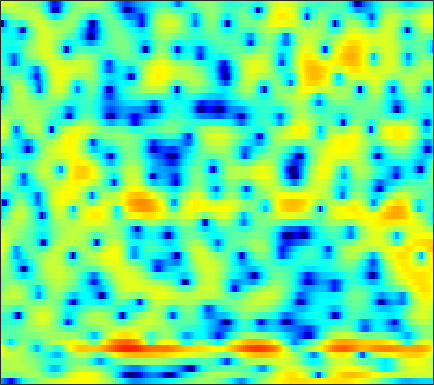

The file beside this chart, header and first rows:
-9.3362, -10.397, -12.27, -14.533, -15.923, -15.844, -13.434, -11.38, -8.9026, -6.9054, -5.2443, -4.2005, -3.0217, -2.0472, -1.4135, -0.66528, -0.039558, 0.35686, 0.83799, 1.2567, 1.6054, 1.8713, 2.1972, 2.5063
0.373, 0.1453, -0.1434, -0.3712, -0.496, -0.5321, -0.4312, -0.2737, 0.02436, 0.373, 0.7221, 0.9515, 1.203, 1.359, 1.412, 1.373, 1.198, 0.9834, 0.5806, 0.04517, -0.6185, -1.167, -1.886, -2.487
1.35, 1.532, 1.735, 1.896, 1.993, 2.092, 2.153, 2.193, 2.194, 2.154, 2.067, 1.961, 1.758, 1.482, 1.22, 0.774, 0.2166, -0.2921, -1.101, -2.074, -3.221, -4.228, -5.698, -7.168
0.9056, 1.29, 1.673, 1.937, 2.067, 2.16, 2.174, 2.139, 2.036, 1.866, 1.658, 1.454, 1.135, 0.7674, 0.4545, 0.0005168, -0.5044, -0.9139, -1.491, -2.064, -2.627, -3.026, -3.465, -3.789
3.4, 3.353, 3.234, 3.082, 2.946, 2.747, 2.542, 2.357, 2.084, 1.766, 1.393, 1.065, 0.5581, -0.009687, -0.4514, -1.047, -1.621, -2.026, -2.555, -3.068, -3.708, -4.255, -5.129, -6.178
5.324, 4.261, 2.742, 1.311, 0.5496, 0.2744, 0.6706, 1.135, 1.666, 1.874, 1.674, 1.206, 0.1294, -1.592, -3.347, -6.282, -8.703, -8.249, -5.903, -3.704, -2.334, -1.802, -1.626, -2.04
1.382, -0.162, -2.667, -5.446, -6.882, -6.393, -4.353, -2.905, -1.504, -0.6201, -0.2599, -0.2696, -0.6291, -1.312, -1.96, -2.783, -3.184, -3.017, -2.27, -1.262, -0.3057, 0.2927, 0.939, 1.412
-0.5776, -0.954, -1.395, -1.713, -1.841, -1.853, -1.712, -1.515, -1.218, -0.9256, -0.666, -0.5222, -0.3745, -0.2541, -0.2007, -0.1039, 0.0136, 0.1263, 0.3119, 0.5155, 0.7016, 0.8317, 0.9824, 1.077
-2.439, -2.31, -2.168, -2.057, -1.974, -1.837, -1.661, -1.496, -1.219, -0.8743, -0.4842, -0.1719, 0.2495, 0.6515, 0.9277, 1.26, 1.538, 1.697, 1.835, 1.886, 1.851, 1.757, 1.538, 1.208
-4.322, -3.731, -3.332, -3.259, -3.401, -3.732, -4.062, -4.165, -3.93, -3.22, -2.159, -1.274, -0.1328, 0.9045, 1.56, 2.288, 2.833, 3.123, 3.368, 3.439, 3.334, 3.118, 2.655, 1.962
-3.123, -2.865, -2.967, -3.617, -4.557, -6.585, -10.2, -15.32, -28.47, -11.96, -6.51, -3.918, -1.465, 0.2921, 1.296, 2.322, 3.052, 3.436, 3.754, 3.867, 3.778, 3.581, 3.139, 2.486
-0.5089, -0.555, -0.7549, -1.117, -1.506, -2.144, -2.776, -3.116, -3.189, -2.763, -1.966, -1.288, -0.39, 0.385, 0.8684, 1.411, 1.811, 2.037, 2.245, 2.334, 2.313, 2.214, 1.973, 1.548
1.051, 1.149, 1.243, 1.262, 1.245, 1.165, 1.054, 0.9557, 0.831, 0.7061, 0.5727, 0.452, 0.238, -0.01722, -0.2474, -0.5676, -0.7975, -0.8609, -0.7685, -0.485, -0.1302, 0.1148, 0.327, 0.3514
0.8092, 1.345, 1.925, 2.337, 2.541, 2.684, 2.688, 2.597, 2.356, 1.959, 1.383, 0.8076, -0.1906, -1.564, -2.913, -5.248, -8.228, -10.17, -9.511, -6.456, -3.788, -2.288, -0.8755, 0.01877
-1.264, -0.2119, 0.8039, 1.475, 1.796, 2.009, 2.025, 1.926, 1.649, 1.229, 0.6503, 0.1009, -0.8227, -2, -3.073, -4.763, -6.539, -7.385, -6.963, -5.132, -3.11, -1.803, -0.4148, 0.5797
-1.327, -0.7343, -0.1915, 0.1021, 0.1656, 0.08349, -0.1714, -0.4402, -0.8667, -1.312, -1.722, -1.976, -2.239, -2.411, -2.476, -2.477, -2.34, -2.124, -1.654, -1.014, -0.2803, 0.2675, 0.9486, 1.514
0.04985, 0.03905, -0.1315, -0.5107, -0.9375, -1.708, -2.703, -3.591, -4.874, -6.103, -6.886, -6.961, -6.327, -5.225, -4.319, -3.141, -2.042, -1.298, -0.4003, 0.4006, 1.101, 1.568, 2.086, 2.476
1.29, 0.9281, 0.2658, -0.6284, -1.458, -2.818, -4.546, -6.181, -9.078, -13.67, -24.22, -24.52, -13.55, -8.756, -6.386, -4.025, -2.241, -1.156, 0.04309, 0.9928, 1.757, 2.22, 2.691, 3.007
2.284, 1.661, 0.6216, -0.6266, -1.685, -3.187, -4.692, -5.753, -6.984, -7.854, -8.133, -7.833, -6.771, -5.304, -4.143, -2.686, -1.408, -0.5646, 0.391, 1.2, 1.863, 2.259, 2.67, 2.93
3.673, 2.774, 1.233, -0.7432, -2.549, -5.356, -8.239, -9.569, -9.203, -7.571, -5.913, -4.838, -3.633, -2.635, -1.978, -1.245, -0.6462, -0.2583, 0.2114, 0.696, 1.211, 1.608, 2.116, 2.53
5.081, 4.206, 2.676, 0.6656, -1.234, -4.425, -8.15, -9.903, -8.514, -5.891, -3.884, -2.828, -1.885, -1.398, -1.3, -1.5, -2.02, -2.569, -3.308, -3.654, -3.137, -2.22, -0.7432, 0.6267
4.665, 4.149, 3.315, 2.338, 1.559, 0.5342, -0.3351, -0.7967, -1.098, -1.152, -1.11, -1.105, -1.248, -1.638, -2.171, -3.276, -5.019, -6.997, -11.27, -21.14, -16.25, -10.09, -5.516, -2.659
3.232, 3.011, 2.668, 2.281, 1.966, 1.553, 1.151, 0.8662, 0.51, 0.1654, -0.1988, -0.5195, -1.036, -1.689, -2.264, -3.156, -4.171, -4.96, -5.88, -6.304, -5.996, -5.29, -4.008, -2.638
1.582, 1.576, 1.585, 1.598, 1.596, 1.555, 1.465, 1.355, 1.126, 0.816, 0.4123, 0.04322, -0.5316, -1.197, -1.735, -2.484, -3.19, -3.626, -4.01, -4.105, -3.865, -3.47, -2.758, -1.901
-1.068, -0.6436, 0.02836, 0.6877, 1.131, 1.586, 1.881, 1.993, 1.992, 1.802, 1.416, 1.015, 0.3086, -0.5744, -1.349, -2.523, -3.766, -4.658, -5.566, -5.801, -5.199, -4.36, -3.015, -1.674
-7.345, -4.863, -2.455, -0.7112, 0.3059, 1.373, 2.133, 2.511, 2.774, 2.742, 2.427, 1.989, 1.141, -0.04551, -1.179, -3.07, -5.63, -8.269, -14.17, -23.71, -12.2, -7.747, -3.89, -1.299
-7.449, -6.605, -5.167, -3.42, -2.11, -0.507, 0.7557, 1.434, 1.963, 2.1, 1.852, 1.406, 0.4998, -0.7297, -1.836, -3.473, -5.133, -6.255, -7.226, -7.077, -5.561, -3.957, -1.697, 0.2893
-10.53, -16, -17.04, -9.403, -6.058, -3.144, -1.275, -0.3744, 0.3085, 0.4759, 0.164, -0.3543, -1.462, -3.086, -4.678, -7.327, -10.15, -11.27, -9.738, -6.818, -4.098, -2.303, -0.2159, 1.52
-4.294, -5.371, -5.793, -5.02, -4.109, -2.958, -2.155, -1.776, -1.563, -1.668, -2.06, -2.537, -3.461, -4.79, -6.154, -8.521, -11.26, -12.19, -10, -6.566, -3.67, -1.882, 0.0637, 1.624
0.06654, -0.478, -1.08, -1.537, -1.816, -2.201, -2.656, -3.068, -3.699, -4.319, -4.816, -5.088, -5.281, -5.323, -5.287, -5.186, -4.897, -4.518, -3.672, -2.566, -1.349, -0.4479, 0.6401, 1.584
2.282, 1.764, 1.027, 0.2011, -0.5176, -1.657, -3.053, -4.349, -6.468, -8.952, -10.91, -10.9, -9.071, -6.89, -5.465, -3.9, -2.635, -1.812, -0.8669, -0.04973, 0.629, 1.048, 1.493, 1.793
3.438, 2.987, 2.314, 1.51, 0.7923, -0.3754, -1.906, -3.365, -5.917, -9.367, -12.89, -12.55, -8.846, -5.573, -3.725, -1.802, -0.353, 0.5095, 1.396, 2.011, 2.361, 2.43, 2.255, 1.73
1.628, 1.413, 1.143, 0.817, 0.504, -0.0392, -0.7419, -1.338, -2.159, -2.862, -3.224, -3.161, -2.633, -1.755, -0.9922, 0.04092, 0.9889, 1.599, 2.253, 2.679, 2.859, 2.787, 2.359, 1.445
-4.37, -3.729, -2.858, -2.194, -1.895, -1.747, -1.806, -1.951, -2.206, -2.458, -2.604, -2.583, -2.363, -1.905, -1.435, -0.6977, 0.09656, 0.6748, 1.349, 1.882, 2.227, 2.349, 2.311, 2.04
-12.32, -8.71, -5.972, -4.447, -3.799, -3.392, -3.379, -3.581, -4.058, -4.676, -5.319, -5.708, -5.875, -5.448, -4.746, -3.516, -2.193, -1.246, -0.1193, 0.8159, 1.534, 1.95, 2.366, 2.657
-4.764, -4.374, -3.846, -3.526, -3.465, -3.644, -4.143, -4.723, -5.828, -7.431, -9.825, -12.48, -17.25, -16.1, -11.81, -7.549, -4.607, -2.963, -1.266, -0.007517, 0.9496, 1.515, 2.128, 2.639
0.1464, -0.2609, -0.8786, -1.622, -2.268, -3.234, -4.252, -4.996, -5.981, -7.071, -8.353, -9.415, -10.38, -9.608, -7.969, -5.519, -3.429, -2.181, -0.9458, -0.102, 0.4656, 0.7741, 1.125, 1.503
3.533, 2.772, 1.511, -0.1026, -1.597, -3.961, -6.441, -7.751, -7.764, -6.489, -5.119, -4.226, -3.192, -2.221, -1.5, -0.6027, 0.1063, 0.4531, 0.6091, 0.3792, -0.2728, -0.9852, -2.002, -2.505
5.003, 4.224, 2.873, 1.04, -0.7656, -4.037, -8.841, -12.69, -10.17, -5.729, -2.827, -1.316, 0.1517, 1.176, 1.711, 2.159, 2.294, 2.155, 1.605, 0.5152, -1.341, -3.501, -8.315, -20.25
3.425, 2.995, 2.261, 1.366, 0.6098, -0.4181, -1.259, -1.605, -1.541, -0.9872, -0.1971, 0.3982, 1.096, 1.621, 1.88, 2.026, 1.938, 1.699, 1.136, 0.2692, -0.8662, -1.867, -3.183, -4.098
1.13, 1.134, 1.068, 0.9503, 0.8454, 0.7084, 0.6218, 0.6096, 0.6917, 0.8694, 1.1, 1.278, 1.483, 1.62, 1.667, 1.627, 1.464, 1.26, 0.8709, 0.3665, -0.222, -0.7, -1.363, -2.004
-1.33, -0.9143, -0.4009, 0.04429, 0.3388, 0.6847, 0.9755, 1.165, 1.37, 1.528, 1.629, 1.671, 1.673, 1.611, 1.522, 1.362, 1.153, 0.9752, 0.7153, 0.4324, 0.1079, -0.1536, -0.5522, -1.034
-4.152, -3.3, -2.188, -1.158, -0.4688, 0.323, 0.9491, 1.31, 1.641, 1.81, 1.833, 1.762, 1.567, 1.279, 1.02, 0.6622, 0.3392, 0.1457, -0.01151, -0.06575, -0.04584, -0.018, 0.003423, -0.06237
-8.183, -6.593, -4.387, -2.399, -1.149, 0.1702, 1.129, 1.625, 2.024, 2.14, 1.994, 1.718, 1.146, 0.3722, -0.3048, -1.275, -2.14, -2.575, -2.683, -2.216, -1.369, -0.6783, 0.1691, 0.843
-17.28, -10.76, -5.916, -2.847, -1.209, 0.3612, 1.401, 1.885, 2.188, 2.129, 1.708, 1.158, 0.08749, -1.407, -2.856, -5.387, -8.953, -12.37, -13.59, -8.769, -4.757, -2.517, -0.2863, 1.32
-5.57, -4.603, -3.092, -1.659, -0.763, 0.161, 0.757, 0.9987, 1.037, 0.7345, 0.06987, -0.6786, -2.039, -3.816, -5.41, -7.773, -10.17, -11.47, -11.25, -8.534, -5.229, -3.019, -0.5868, 1.276
-1.548, -1.506, -1.351, -1.17, -1.035, -0.8832, -0.7964, -0.7897, -0.914, -1.267, -1.932, -2.705, -4.182, -6.306, -8.426, -11.96, -14.82, -13.95, -10.4, -6.939, -4.024, -2.139, -0.0354, 1.624
-0.9686, -1.395, -2.019, -2.713, -3.227, -3.779, -3.996, -3.923, -3.625, -3.334, -3.29, -3.518, -4.256, -5.606, -7.098, -9.607, -11.39, -10.42, -7.288, -4.216, -1.76, -0.2663, 1.348, 2.572
-2.165, -2.898, -4.293, -6.309, -8.407, -11.95, -13.67, -11.6, -8.167, -5.689, -4.077, -3.291, -2.696, -2.431, -2.348, -2.233, -1.923, -1.473, -0.5963, 0.4448, 1.491, 2.181, 2.926, 3.433
-3.662, -4.087, -5.13, -6.8, -8.483, -11.01, -11.95, -10.59, -7.761, -5.337, -3.483, -2.394, -1.25, -0.3643, 0.1991, 0.852, 1.456, 1.89, 2.449, 2.947, 3.346, 3.55, 3.642, 3.493
-4.544, -4.419, -4.541, -4.88, -5.168, -5.442, -5.406, -5.106, -4.404, -3.486, -2.467, -1.712, -0.7154, 0.2209, 0.8659, 1.649, 2.335, 2.779, 3.262, 3.599, 3.755, 3.74, 3.509, 2.991
-4.531, -4.369, -4.279, -4.285, -4.337, -4.411, -4.454, -4.41, -4.241, -3.87, -3.258, -2.639, -1.662, -0.5882, 0.2087, 1.204, 2.061, 2.597, 3.143, 3.494, 3.637, 3.596, 3.342, 2.838
-4.584, -4.632, -4.65, -4.672, -4.75, -4.999, -5.471, -6.003, -6.844, -7.52, -7.378, -6.446, -4.544, -2.537, -1.171, 0.3761, 1.593, 2.295, 2.979, 3.402, 3.596, 3.599, 3.431, 3.086
-6.883, -6.993, -6.482, -5.778, -5.396, -5.322, -5.908, -6.951, -9.553, -15.26, -29.05, -14.23, -7.359, -3.515, -1.517, 0.4172, 1.764, 2.476, 3.115, 3.449, 3.535, 3.476, 3.264, 2.956
-24.34, -18.25, -9.694, -6.077, -4.54, -3.416, -3.051, -3.131, -3.598, -4.058, -3.924, -3.197, -1.717, -0.1433, 0.9074, 2.003, 2.745, 3.086, 3.264, 3.156, 2.803, 2.416, 1.805, 1.188
-3.849, -3.845, -2.98, -1.771, -0.9591, -0.1271, 0.4131, 0.6679, 0.8886, 1.08, 1.333, 1.574, 1.978, 2.387, 2.638, 2.847, 2.849, 2.68, 2.186, 1.377, 0.2413, -0.8454, -2.574, -4.503
1.168, 1.144, 1.267, 1.501, 1.695, 1.929, 2.094, 2.159, 2.211, 2.224, 2.229, 2.226, 2.214, 2.169, 2.072, 1.829, 1.384, 0.8681, -0.1028, -1.476, -3.317, -5.074, -8.084, -12.35
2.99, 3.043, 3.097, 3.103, 3.066, 2.941, 2.722, 2.503, 2.143, 1.756, 1.398, 1.196, 0.9987, 0.8671, 0.7719, 0.538, 0.08851, -0.4425, -1.476, -2.95, -4.954, -6.803, -9.68, -12.74
